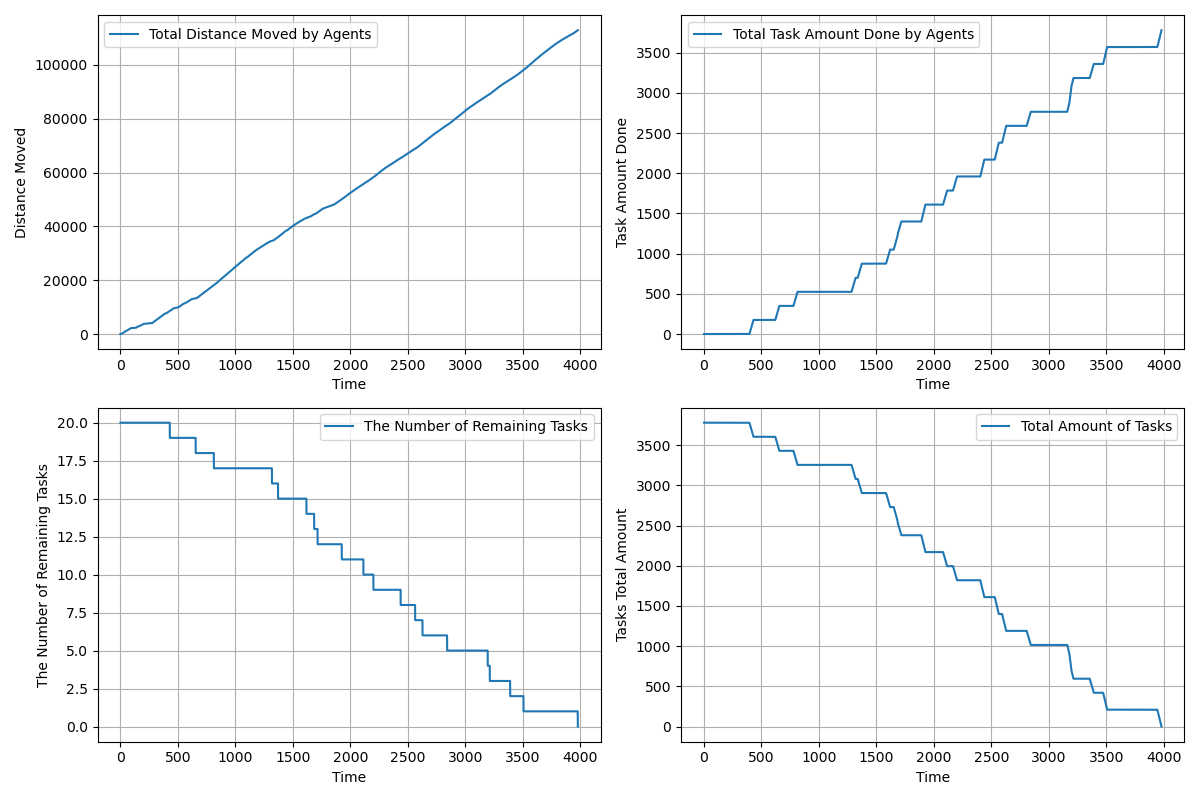

The table this chart was drawn from, first rows:
time, agents_total_distance_moved, agents_total_task_amount_done, completed_tasks, remaining_tasks, tasks_total_amount_left
1.0, 2, 0.0, 0, 20, 3780
2.0, 3.486, 0.0, 0, 20, 3780
3.0, 6.456, 0.0, 0, 20, 3780
4.0, 10.92, 0.0, 0, 20, 3780
5.0, 16.89, 0.0, 0, 20, 3780
6.0, 24.35, 0.0, 0, 20, 3780
7.0, 33.32, 0.0, 0, 20, 3780
8.0, 43.78, 0.0, 0, 20, 3780
9.0, 55.75, 0.0, 0, 20, 3780
10.0, 69.21, 0.0, 0, 20, 3780
11.0, 84.18, 0.0, 0, 20, 3780
12.0, 100.6, 0.0, 0, 20, 3780
13.0, 118.6, 0.0, 0, 20, 3780
14.0, 138.1, 0.0, 0, 20, 3780
15.0, 159, 0.0, 0, 20, 3780
16.0, 181.5, 0.0, 0, 20, 3780
17.0, 205.5, 0.0, 0, 20, 3780
18.0, 230.9, 0.0, 0, 20, 3780
19.0, 257.9, 0.0, 0, 20, 3780
20.0, 286.3, 0.0, 0, 20, 3780
21.0, 316.3, 0.0, 0, 20, 3780
22.0, 346.3, 0.0, 0, 20, 3780
23.0, 376.3, 0.0, 0, 20, 3780
24.0, 406.3, 0.0, 0, 20, 3780
25.0, 436.3, 0.0, 0, 20, 3780
26.0, 466.3, 0.0, 0, 20, 3780
27.0, 496.2, 0.0, 0, 20, 3780
28.0, 526.1, 0.0, 0, 20, 3780
29.0, 556, 0.0, 0, 20, 3780
30.0, 585, 0.0, 0, 20, 3780
31.0, 614, 0.0, 0, 20, 3780
32.0, 642.9, 0.0, 0, 20, 3780
33.0, 671.7, 0.0, 0, 20, 3780
34.0, 700.6, 0.0, 0, 20, 3780
35.0, 727.6, 0.0, 0, 20, 3780
36.0, 754.6, 0.0, 0, 20, 3780
37.0, 781.6, 0.0, 0, 20, 3780
38.0, 808.6, 0.0, 0, 20, 3780
39.0, 835.6, 0.0, 0, 20, 3780
40.0, 862.6, 0.0, 0, 20, 3780
41.0, 889.5, 0.0, 0, 20, 3780
42.0, 916.5, 0.0, 0, 20, 3780
43.0, 943.4, 0.0, 0, 20, 3780
44.0, 970.3, 0.0, 0, 20, 3780
45.0, 996.3, 0.0, 0, 20, 3780
46.0, 1022, 0.0, 0, 20, 3780
47.0, 1048, 0.0, 0, 20, 3780
48.0, 1074, 0.0, 0, 20, 3780
49.0, 1100, 0.0, 0, 20, 3780
50.0, 1126, 0.0, 0, 20, 3780
51.0, 1152, 0.0, 0, 20, 3780
52.0, 1178, 0.0, 0, 20, 3780
53.0, 1204, 0.0, 0, 20, 3780
54.0, 1230, 0.0, 0, 20, 3780
55.0, 1255, 0.0, 0, 20, 3780
56.0, 1280, 0.0, 0, 20, 3780
57.0, 1305, 0.0, 0, 20, 3780
58.0, 1330, 0.0, 0, 20, 3780
59.0, 1355, 0.0, 0, 20, 3780
60.0, 1380, 0.0, 0, 20, 3780
... 3,918 more rows
